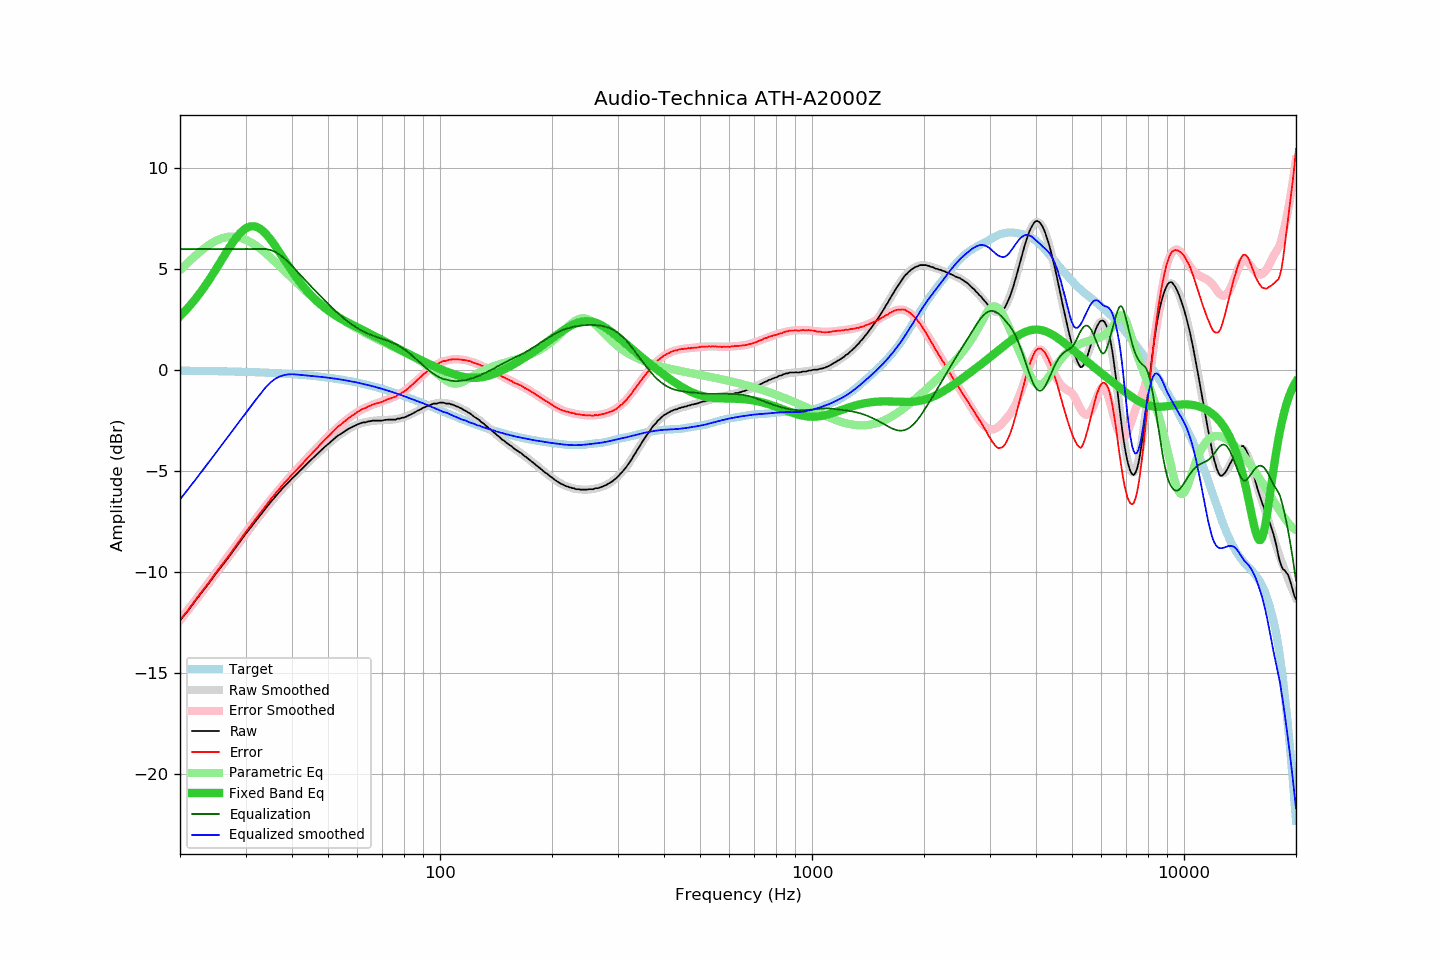

The data file committed next to this chart (first rows):
frequency, raw, error, smoothed, error_smoothed, equalization, parametric_eq, equalized_raw, equalized_smoothed, target
20, -12.40, -12.37, -12.41, -12.38, 6.00, 2.68, -6.40, -6.41, -0.02
21, -11.93, -11.90, -11.91, -11.88, 6.00, 3.08, -5.93, -5.91, -0.03
22, -11.42, -11.38, -11.43, -11.40, 6.00, 3.52, -5.42, -5.43, -0.03
23, -10.96, -10.92, -10.97, -10.93, 6.00, 3.99, -4.96, -4.97, -0.04
24, -10.52, -10.47, -10.52, -10.47, 6.00, 4.49, -4.52, -4.52, -0.04
25, -10.07, -10.02, -10.08, -10.03, 6.00, 5.01, -4.07, -4.08, -0.05
26, -9.67, -9.61, -9.66, -9.60, 6.00, 5.52, -3.67, -3.66, -0.06
27, -9.28, -9.22, -9.26, -9.19, 6.00, 6.01, -3.28, -3.26, -0.06
28, -8.88, -8.81, -8.87, -8.80, 6.00, 6.44, -2.88, -2.87, -0.07
29, -8.49, -8.41, -8.49, -8.41, 6.00, 6.79, -2.49, -2.49, -0.08
30, -8.12, -8.03, -8.13, -8.05, 6.00, 7.02, -2.12, -2.13, -0.09
31, -7.79, -7.69, -7.79, -7.69, 6.00, 7.13, -1.79, -1.79, -0.09
32, -7.46, -7.36, -7.46, -7.36, 6.00, 7.11, -1.46, -1.46, -0.10
33, -7.15, -7.04, -7.15, -7.03, 6.00, 6.98, -1.15, -1.15, -0.11
34, -6.85, -6.73, -6.85, -6.73, 6.00, 6.76, -0.85, -0.85, -0.12
35, -6.55, -6.41, -6.57, -6.43, 5.96, 6.49, -0.59, -0.61, -0.13
36, -6.29, -6.14, -6.30, -6.16, 5.86, 6.17, -0.42, -0.44, -0.14
37, -6.04, -5.88, -6.05, -5.89, 5.73, 5.85, -0.31, -0.32, -0.16
38, -5.79, -5.62, -5.81, -5.64, 5.56, 5.52, -0.23, -0.25, -0.17
39, -5.59, -5.41, -5.59, -5.40, 5.38, 5.21, -0.21, -0.21, -0.18
40, -5.37, -5.17, -5.37, -5.17, 5.17, 4.91, -0.20, -0.20, -0.20
41, -5.19, -4.98, -5.17, -4.95, 4.95, 4.63, -0.24, -0.22, -0.21
42, -4.99, -4.76, -4.97, -4.74, 4.74, 4.37, -0.25, -0.23, -0.23
43, -4.81, -4.57, -4.79, -4.54, 4.54, 4.13, -0.27, -0.25, -0.24
44, -4.62, -4.36, -4.61, -4.34, 4.34, 3.91, -0.27, -0.27, -0.26
45, -4.45, -4.17, -4.44, -4.15, 4.15, 3.71, -0.29, -0.28, -0.27
46, -4.28, -3.99, -4.27, -3.97, 3.97, 3.53, -0.31, -0.30, -0.29
47, -4.12, -3.81, -4.11, -3.79, 3.79, 3.36, -0.33, -0.32, -0.31
48, -3.96, -3.63, -3.95, -3.62, 3.62, 3.22, -0.34, -0.34, -0.33
49, -3.80, -3.45, -3.80, -3.45, 3.45, 3.08, -0.35, -0.35, -0.35
50, -3.67, -3.30, -3.66, -3.29, 3.29, 2.96, -0.38, -0.37, -0.37
51, -3.53, -3.14, -3.53, -3.13, 3.13, 2.84, -0.40, -0.39, -0.39
52, -3.40, -2.98, -3.40, -2.98, 2.98, 2.74, -0.41, -0.42, -0.41
53, -3.26, -2.82, -3.28, -2.84, 2.84, 2.65, -0.42, -0.44, -0.44
54, -3.17, -2.71, -3.17, -2.71, 2.71, 2.56, -0.46, -0.46, -0.46
55, -3.07, -2.58, -3.07, -2.58, 2.58, 2.48, -0.48, -0.48, -0.49
56, -2.98, -2.47, -2.98, -2.47, 2.47, 2.40, -0.51, -0.51, -0.51
57, -2.89, -2.35, -2.89, -2.36, 2.36, 2.33, -0.53, -0.54, -0.54
58, -2.82, -2.25, -2.82, -2.26, 2.26, 2.26, -0.56, -0.56, -0.56
59, -2.76, -2.17, -2.75, -2.16, 2.16, 2.19, -0.60, -0.59, -0.59
60, -2.69, -2.07, -2.69, -2.08, 2.08, 2.12, -0.61, -0.62, -0.62
61, -2.64, -1.99, -2.65, -2.00, 2.00, 2.05, -0.64, -0.65, -0.65
62, -2.59, -1.91, -2.61, -1.93, 1.93, 1.99, -0.66, -0.68, -0.68
63, -2.59, -1.88, -2.58, -1.87, 1.87, 1.93, -0.72, -0.71, -0.71
64, -2.54, -1.80, -2.55, -1.81, 1.81, 1.86, -0.73, -0.74, -0.74
65, -2.53, -1.76, -2.53, -1.76, 1.76, 1.80, -0.77, -0.77, -0.77
66, -2.50, -1.70, -2.51, -1.71, 1.71, 1.73, -0.79, -0.80, -0.80
67, -2.50, -1.67, -2.50, -1.67, 1.67, 1.67, -0.83, -0.83, -0.83
68, -2.50, -1.64, -2.49, -1.62, 1.62, 1.61, -0.87, -0.86, -0.86
69, -2.50, -1.60, -2.48, -1.59, 1.59, 1.55, -0.91, -0.90, -0.90
70, -2.50, -1.57, -2.48, -1.55, 1.55, 1.48, -0.95, -0.93, -0.93
71, -2.47, -1.51, -2.47, -1.51, 1.51, 1.42, -0.96, -0.97, -0.96
72, -2.46, -1.46, -2.47, -1.47, 1.47, 1.36, -0.99, -1.00, -1.00
73, -2.45, -1.42, -2.46, -1.43, 1.43, 1.30, -1.02, -1.03, -1.03
74, -2.45, -1.38, -2.45, -1.38, 1.38, 1.24, -1.07, -1.07, -1.07
75, -2.45, -1.35, -2.44, -1.34, 1.34, 1.19, -1.11, -1.11, -1.10
76, -2.45, -1.31, -2.43, -1.28, 1.28, 1.13, -1.16, -1.14, -1.14
77, -2.40, -1.23, -2.41, -1.23, 1.23, 1.07, -1.17, -1.18, -1.17
78, -2.40, -1.19, -2.38, -1.17, 1.17, 1.02, -1.23, -1.21, -1.21
79, -2.36, -1.11, -2.36, -1.11, 1.11, 0.97, -1.25, -1.25, -1.24
... 553 more rows
